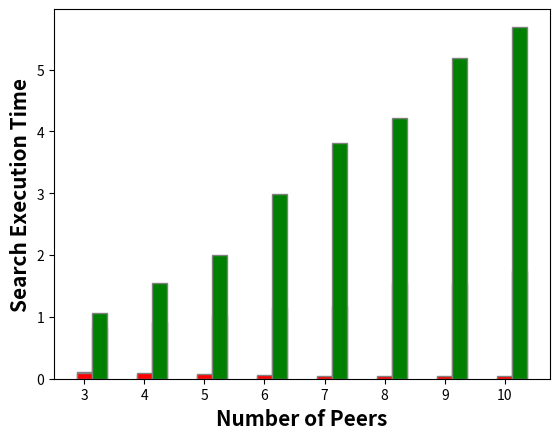

Write the Python code that produced this figure.
# -*- coding: utf-8 -*-
"""PeerToPeerFileSharing.ipynb

Automatically generated by Colaboratory.

Original file is located at
    https://colab.research.google.com/<link-removed>
"""

import matplotlib.pyplot as plt
import numpy as np

numberOfPeers = [3, 4, 5, 6, 7, 8, 9, 10]
retrieveAvgTimeSeq = [0.10253333333333334, 0.067925, 0.057408, 0.0439, 0.035289795918367346, 0.028259375, 0.025614814814814816, 0.019128]
retrieveAvgTimeParallel = [0.8332, 0.9104, 1.01088, 1.1515666666666666, 1.1839428571428572, 1.540525, 1.5356666666666667, 1.74368]

plt.xlabel('Number of Peers', fontweight ='bold', fontsize = 15)
plt.ylabel('Retrieval Execution Time', fontweight ='bold', fontsize = 15)

barWidth = 0.25
plt.bar(numberOfPeers, retrieveAvgTimeSeq, color ='r', width = barWidth,
        edgecolor ='grey', label ='RetrieveAvgTimeSeq')
plt.bar([x + 0.25 for x in numberOfPeers], retrieveAvgTimeParallel, color ='g', width = barWidth,
        edgecolor ='grey', label ='RetrieveAvgTimeParallel')

plt.plot()
plt.savefig('RetrievalAvgTimeSeqVsParallel.png')

numberOfPeers = [3, 4, 5, 6, 7, 8, 9, 10]
searchAvgTimeSeq = [0.09786666666666667, 0.0846375, 0.068376, 0.058638888888888886, 0.047146938775510204, 0.0453125, 0.04373827160493827, 0.036066]
searchAvgTimeParallel = [1.0554666666666668, 1.5511, 2.00424, 2.9821333333333335, 3.8080285714285713, 4.22525, 5.188422222222222, 5.69448]

plt.xlabel('Number of Peers', fontweight ='bold', fontsize = 15)
plt.ylabel('Search Execution Time', fontweight ='bold', fontsize = 15)

barWidth = 0.25
plt.bar(numberOfPeers, searchAvgTimeSeq, color ='r', width = barWidth,
        edgecolor ='grey', label ='SearchAvgTimeSeq')
plt.bar([x + 0.25 for x in numberOfPeers], searchAvgTimeParallel, color ='g', width = barWidth,
        edgecolor ='grey', label ='SearchAvgTimeParallel')

plt.plot()
plt.savefig('SearchAvgTimeSeqVsParallel.png')